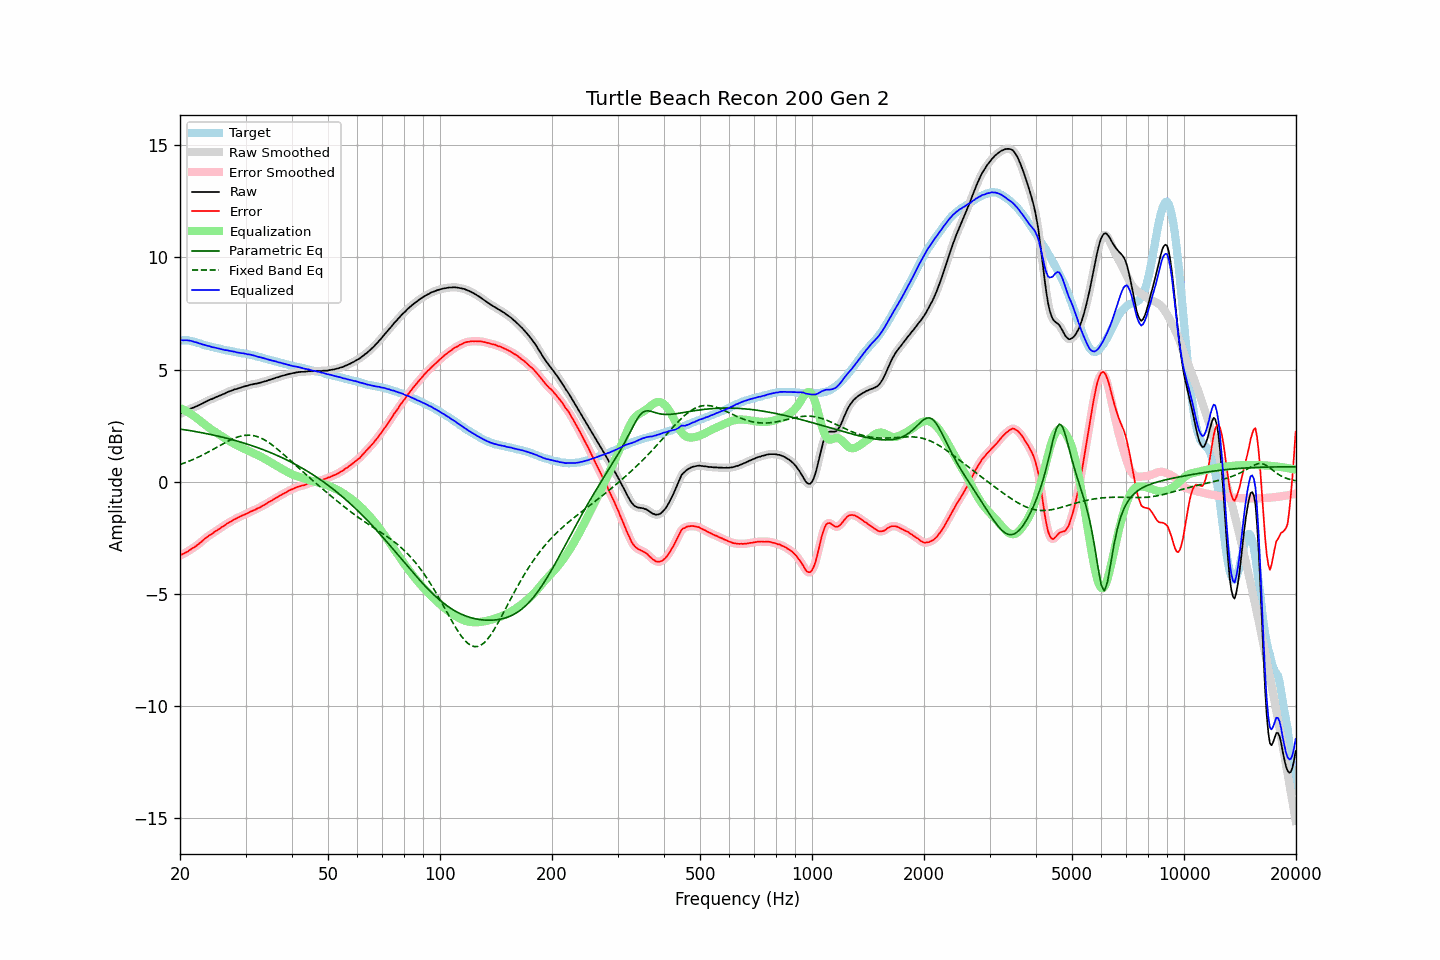

Data behind this chart, as committed beside it:
frequency, raw, error, smoothed, error_smoothed, equalization, parametric_eq, fixed_band_eq, equalized_raw, equalized_smoothed, target
20.00, 3.02, -3.29, 3.02, -3.28, 3.29, 2.35, 0.77, 6.30, 6.30, 6.31
20.20, 3.06, -3.25, 3.06, -3.25, 3.25, 2.34, 0.79, 6.31, 6.31, 6.31
20.40, 3.09, -3.22, 3.09, -3.22, 3.22, 2.33, 0.82, 6.31, 6.31, 6.31
20.61, 3.13, -3.18, 3.13, -3.18, 3.18, 2.32, 0.84, 6.31, 6.31, 6.31
20.81, 3.17, -3.14, 3.16, -3.14, 3.14, 2.30, 0.87, 6.31, 6.30, 6.31
21.02, 3.20, -3.11, 3.20, -3.10, 3.10, 2.29, 0.90, 6.30, 6.30, 6.31
21.23, 3.24, -3.05, 3.24, -3.05, 3.05, 2.28, 0.93, 6.29, 6.29, 6.29
21.44, 3.27, -3.01, 3.27, -3.01, 3.01, 2.27, 0.96, 6.28, 6.28, 6.27
21.66, 3.30, -2.96, 3.30, -2.96, 2.96, 2.26, 0.99, 6.26, 6.26, 6.25
21.87, 3.32, -2.92, 3.33, -2.91, 2.91, 2.24, 1.02, 6.23, 6.24, 6.23
22.09, 3.36, -2.87, 3.35, -2.86, 2.86, 2.23, 1.05, 6.22, 6.21, 6.22
22.31, 3.39, -2.80, 3.39, -2.81, 2.80, 2.22, 1.08, 6.19, 6.19, 6.19
22.54, 3.42, -2.76, 3.42, -2.75, 2.75, 2.21, 1.12, 6.17, 6.17, 6.17
22.76, 3.46, -2.69, 3.45, -2.69, 2.69, 2.19, 1.15, 6.15, 6.14, 6.15
22.99, 3.49, -2.63, 3.49, -2.63, 2.63, 2.18, 1.19, 6.12, 6.12, 6.12
23.22, 3.53, -2.56, 3.53, -2.57, 2.57, 2.16, 1.23, 6.10, 6.10, 6.09
23.45, 3.57, -2.50, 3.56, -2.51, 2.52, 2.15, 1.26, 6.09, 6.08, 6.07
23.69, 3.60, -2.46, 3.60, -2.45, 2.46, 2.14, 1.30, 6.06, 6.07, 6.06
23.92, 3.64, -2.40, 3.63, -2.41, 2.41, 2.12, 1.34, 6.05, 6.04, 6.04
24.16, 3.67, -2.36, 3.67, -2.36, 2.36, 2.11, 1.38, 6.03, 6.02, 6.03
24.40, 3.69, -2.32, 3.70, -2.31, 2.31, 2.09, 1.42, 6.00, 6.01, 6.01
24.65, 3.73, -2.26, 3.73, -2.27, 2.26, 2.07, 1.46, 5.99, 5.99, 5.99
24.89, 3.76, -2.21, 3.76, -2.21, 2.22, 2.06, 1.50, 5.97, 5.97, 5.97
25.14, 3.79, -2.17, 3.79, -2.17, 2.17, 2.04, 1.54, 5.96, 5.96, 5.96
25.39, 3.82, -2.12, 3.82, -2.12, 2.12, 2.03, 1.58, 5.94, 5.94, 5.94
25.65, 3.85, -2.08, 3.85, -2.07, 2.07, 2.01, 1.62, 5.92, 5.92, 5.93
25.91, 3.88, -2.02, 3.88, -2.03, 2.02, 1.99, 1.66, 5.90, 5.90, 5.90
26.16, 3.91, -1.98, 3.91, -1.98, 1.98, 1.98, 1.70, 5.89, 5.89, 5.89
26.43, 3.94, -1.94, 3.94, -1.93, 1.93, 1.96, 1.74, 5.87, 5.87, 5.88
26.69, 3.98, -1.88, 3.98, -1.88, 1.89, 1.94, 1.78, 5.86, 5.86, 5.86
26.96, 4.01, -1.84, 4.01, -1.84, 1.84, 1.92, 1.81, 5.85, 5.85, 5.84
27.23, 4.04, -1.80, 4.04, -1.80, 1.80, 1.90, 1.85, 5.84, 5.83, 5.83
27.50, 4.06, -1.77, 4.06, -1.76, 1.76, 1.88, 1.88, 5.81, 5.82, 5.82
27.77, 4.09, -1.71, 4.09, -1.72, 1.72, 1.86, 1.91, 5.80, 5.80, 5.80
28.05, 4.12, -1.67, 4.11, -1.68, 1.68, 1.84, 1.94, 5.80, 5.79, 5.79
28.33, 4.13, -1.64, 4.14, -1.64, 1.64, 1.82, 1.97, 5.77, 5.78, 5.77
28.62, 4.16, -1.60, 4.16, -1.60, 1.60, 1.80, 2.00, 5.76, 5.76, 5.76
28.90, 4.18, -1.57, 4.18, -1.57, 1.57, 1.78, 2.02, 5.75, 5.75, 5.75
29.19, 4.20, -1.53, 4.20, -1.53, 1.53, 1.76, 2.04, 5.73, 5.74, 5.73
29.48, 4.23, -1.50, 4.23, -1.50, 1.50, 1.74, 2.05, 5.73, 5.73, 5.73
29.78, 4.25, -1.47, 4.25, -1.47, 1.47, 1.72, 2.06, 5.71, 5.71, 5.72
30.08, 4.27, -1.44, 4.27, -1.44, 1.43, 1.70, 2.07, 5.70, 5.70, 5.71
30.38, 4.28, -1.41, 4.29, -1.40, 1.40, 1.67, 2.08, 5.68, 5.69, 5.68
30.68, 4.31, -1.37, 4.30, -1.37, 1.37, 1.65, 2.08, 5.68, 5.67, 5.67
30.99, 4.33, -1.32, 4.32, -1.33, 1.34, 1.63, 2.07, 5.66, 5.66, 5.65
31.30, 4.34, -1.30, 4.34, -1.30, 1.30, 1.60, 2.06, 5.64, 5.65, 5.64
31.61, 4.36, -1.27, 4.35, -1.27, 1.27, 1.58, 2.05, 5.63, 5.62, 5.63
31.93, 4.37, -1.24, 4.37, -1.24, 1.24, 1.55, 2.03, 5.60, 5.60, 5.61
32.24, 4.38, -1.20, 4.38, -1.20, 1.20, 1.53, 2.01, 5.58, 5.58, 5.58
32.57, 4.40, -1.17, 4.40, -1.17, 1.17, 1.50, 1.99, 5.56, 5.56, 5.57
32.89, 4.42, -1.14, 4.42, -1.13, 1.13, 1.48, 1.96, 5.55, 5.55, 5.55
33.22, 4.44, -1.08, 4.44, -1.09, 1.09, 1.45, 1.92, 5.53, 5.53, 5.52
33.55, 4.46, -1.05, 4.46, -1.05, 1.05, 1.42, 1.89, 5.51, 5.51, 5.51
33.89, 4.48, -1.01, 4.48, -1.01, 1.01, 1.39, 1.85, 5.49, 5.49, 5.49
34.23, 4.50, -0.97, 4.50, -0.97, 0.97, 1.37, 1.80, 5.46, 5.47, 5.47
34.57, 4.53, -0.92, 4.52, -0.92, 0.92, 1.34, 1.76, 5.45, 5.45, 5.45
34.92, 4.55, -0.88, 4.55, -0.88, 0.88, 1.31, 1.71, 5.43, 5.43, 5.42
35.27, 4.57, -0.84, 4.57, -0.84, 0.84, 1.28, 1.66, 5.41, 5.41, 5.41
35.62, 4.60, -0.79, 4.60, -0.79, 0.79, 1.25, 1.60, 5.39, 5.39, 5.39
35.97, 4.62, -0.75, 4.62, -0.75, 0.75, 1.22, 1.55, 5.37, 5.37, 5.37
... 635 more rows
